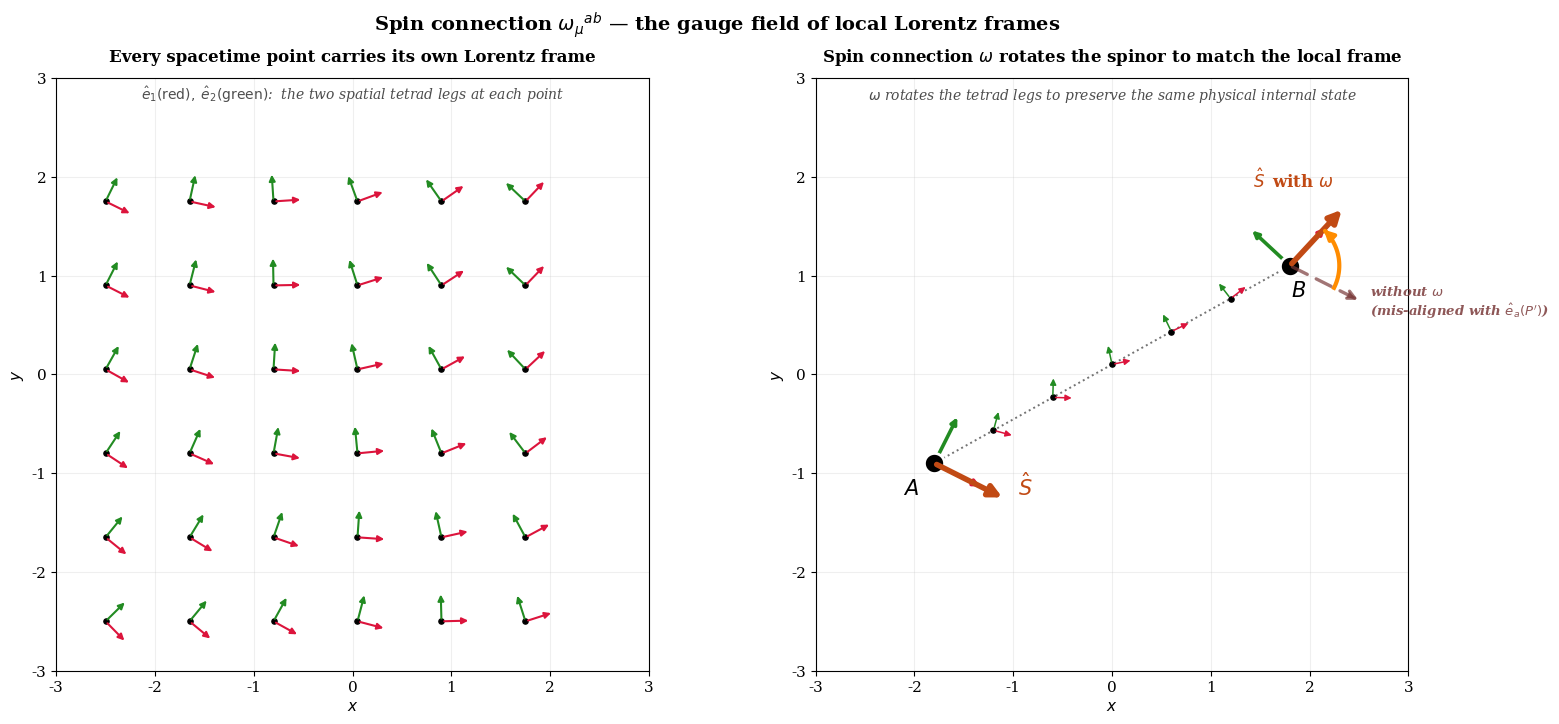

Source code (Python):
"""
RIGOROUS spin-connection figure (revised, conceptually correct).

═════════════════════════════════════════════════════════════════════
PHYSICS (the actual idea):
═════════════════════════════════════════════════════════════════════
• At every spacetime point there is an INDEPENDENT local Lorentz
  frame (tetrad / vierbein  e^a_μ(x)).
• A Dirac spinor ψ(x) has components defined RELATIVE TO that local
  frame.  Globally there is no preferred frame — each point chooses
  its own.
• To move an electron from P → P', we must compare its spinor
  components at the two points.  But the two local frames are
  DIFFERENT, so the comparison is meaningless without a rule.
• That rule is the SPIN CONNECTION  ω_μ^{ab}(x), an antisymmetric
  Lorentz-algebra-valued 1-form.
• ω_μ^{ab} dx^μ is the infinitesimal Lorentz rotation between
  neighbouring local frames.
• The spinor covariant derivative
       ∇_μ ψ = ∂_μ ψ + ¼ σ_{ab} ω_μ^{ab} ψ
  rotates the components of ψ by exactly this amount, so that the
  spinor's PHYSICAL state (its orientation in the local frame) is
  preserved during parallel transport.
• It's called "spin" connection because it acts non-trivially on
  spin-½ objects, but the structure itself is the gauge field of
  local Lorentz transformations — not the quantum spin number.

═════════════════════════════════════════════════════════════════════
TWO-PANEL VISUALIZATION:
═════════════════════════════════════════════════════════════════════
LEFT  — A lattice of local Lorentz frames, each with its own
        orientation θ(x,y).  No global frame; each is independent.
RIGHT — Electron transported from P to P' along a path.
        ─ dashed faint arrow at P':  spin transported WITHOUT ω
          (keeps its absolute direction → misaligned w/ local frame).
        ─ solid bright arrow at P':   spin transported WITH ω
          (rotated by Δθ = ∫ω·dx → preserves physical state).
"""
import os
import numpy as np
import matplotlib
matplotlib.use("Agg")
import matplotlib.pyplot as plt
from matplotlib.patches import FancyArrowPatch, FancyBboxPatch, Circle

OUT = "Thesis_Ready_Plots"
os.makedirs(OUT, exist_ok=True)

# ────────────────────────────────────────────────────────────────────
# Local-frame rotation angle field θ(x,y)
# (illustrative — encodes the gauge data ω as a varying frame angle)
# ────────────────────────────────────────────────────────────────────
def theta(x, y):
    return 0.85 * np.sin(0.40*x + 0.15*y) + 0.20 * np.cos(0.55*y)

def draw_tetrad(ax, x, y, th, size=0.30, lw=1.5,
                c1="crimson", c2="forestgreen", dot=True):
    """Draw a local Lorentz frame (ê_1, ê_2) at (x,y), rotated by th."""
    c, s = np.cos(th), np.sin(th)
    e1 = (size*c,  size*s)
    e2 = (-size*s, size*c)
    ax.add_patch(FancyArrowPatch((x,y), (x+e1[0], y+e1[1]),
                                 arrowstyle="-|>", color=c1,
                                 lw=lw, mutation_scale=9, zorder=6))
    ax.add_patch(FancyArrowPatch((x,y), (x+e2[0], y+e2[1]),
                                 arrowstyle="-|>", color=c2,
                                 lw=lw, mutation_scale=9, zorder=6))
    if dot:
        ax.scatter(x, y, s=14, color="black", zorder=5)

# ────────────────────────────────────────────────────────────────────
# Figure
# ────────────────────────────────────────────────────────────────────
plt.rcParams.update({"font.family": "serif", "font.size": 11})

fig = plt.figure(figsize=(15.5, 7.6))
fig.patch.set_facecolor("white")

ax_L = fig.add_axes([0.045, 0.12, 0.44, 0.78])
ax_R = fig.add_axes([0.535, 0.12, 0.44, 0.78])

# ════════════════════════════════════════════════════════════════════
# LEFT PANEL  ─  lattice of independent local Lorentz frames
# ════════════════════════════════════════════════════════════════════
ax_L.set_xlim(-3.0, 3.0); ax_L.set_ylim(-3.0, 3.0)
ax_L.set_aspect("equal")
ax_L.grid(True, alpha=0.20, color="0.7")
ax_L.set_xlabel(r"$x$"); ax_L.set_ylabel(r"$y$")
ax_L.set_title("Every spacetime point carries its own Lorentz frame",
               fontsize=12, fontweight="bold", pad=12)

# Lattice
for x in np.arange(-2.5, 2.6, 0.85):
    for y in np.arange(-2.5, 2.6, 0.85):
        draw_tetrad(ax_L, x, y, theta(x, y), size=0.30, lw=1.5)



# Bottom caption
ax_L.text(0, 2.78,
          r"$\hat e_1(\mathrm{red}),\;\hat e_2(\mathrm{green})$:  "
          r"the two spatial tetrad legs at each point",
          fontsize=10, ha="center", style="italic", color="0.30")

# ════════════════════════════════════════════════════════════════════
# RIGHT PANEL  ─  transport from P → P' with and without ω
# ════════════════════════════════════════════════════════════════════
ax_R.set_xlim(-3.0, 3.0); ax_R.set_ylim(-3.0, 3.0)
ax_R.set_aspect("equal")
ax_R.grid(True, alpha=0.20, color="0.7")
ax_R.set_xlabel(r"$x$"); ax_R.set_ylabel(r"$y$")
ax_R.set_title(r"Spin connection $\omega$ rotates the spinor to match the local frame",
               fontsize=12, fontweight="bold", pad=12)

# Endpoints
P  = np.array([-1.8, -0.9])
Pp = np.array([ 1.8,  1.1])
thP, thPp = theta(*P), theta(*Pp)

# Faint intermediate tetrads along the path
N_inter = 7
for t in np.linspace(0, 1, N_inter)[1:-1]:
    x = P[0]*(1-t) + Pp[0]*t
    y = P[1]*(1-t) + Pp[1]*t
    draw_tetrad(ax_R, x, y, theta(x, y), size=0.22, lw=1.1, dot=True)

# Connecting path
ax_R.plot([P[0], Pp[0]], [P[1], Pp[1]],
          color="0.45", lw=1.4, ls=":", zorder=3)

# Endpoint frames (large)
draw_tetrad(ax_R, P[0],  P[1],  thP,  size=0.55, lw=2.6)
draw_tetrad(ax_R, Pp[0], Pp[1], thPp, size=0.55, lw=2.6)

# Electron markers
for pt, lab, lo in [(P, r"$A$", (-0.32, -0.32)),
                    (Pp, r"$B$", (0.01, -0.31))]:
    ax_R.scatter(*pt, s=210, color="black", zorder=12,
                 edgecolor="white", linewidth=2)
    ax_R.text(pt[0]+lo[0], pt[1]+lo[1], lab,
              fontsize=15, fontweight="bold")

# Spin direction:  define it as along  ê_1 in the local frame at P
SPIN_LEN = 0.80
spin_at_P = np.array([np.cos(thP), np.sin(thP)]) * SPIN_LEN

# (a) WITHOUT ω: spin keeps its absolute direction at P'
spin_noO  = spin_at_P.copy()
# (b) WITH ω: spin rotates by Δθ = θ(P') − θ(P) to stay along ê_1 at P'
spin_wO   = np.array([np.cos(thPp), np.sin(thPp)]) * SPIN_LEN

# Draw spin at P
ax_R.add_patch(FancyArrowPatch(P, P + spin_at_P,
                               arrowstyle="-|>", color="#c14a14",
                               lw=4.0, mutation_scale=18, zorder=15))
ax_R.text(P[0] + spin_at_P[0]*1.18, P[1] + spin_at_P[1]*1.18 + 0.10,
          r"$\hat S$", color="#c14a14", fontsize=15, fontweight="bold")

# Draw "without ω" spin at P' (dashed but visible)
ax_R.add_patch(FancyArrowPatch(Pp, Pp + spin_noO,
                               arrowstyle="-|>", color="#7a3a3a",
                               lw=2.4, ls=(0,(5,3)), alpha=0.70,
                               mutation_scale=14, zorder=13))
endN = Pp + spin_noO
ax_R.text(endN[0]+0.10, endN[1]-0.15,
          "without $\\omega$\n(mis-aligned with $\\hat e_a(P')$)",
          fontsize=9.5, color="#7a3a3a", alpha=0.85,
          style="italic", ha="left", fontweight="bold")

# Draw "with ω" spin at P' (solid bright)
ax_R.add_patch(FancyArrowPatch(Pp, Pp + spin_wO,
                               arrowstyle="-|>", color="#c14a14",
                               lw=4.0, mutation_scale=18, zorder=15))
endW = Pp + spin_wO
ax_R.text(endW[0]-0.10, endW[1]+0.20,
          r"$\hat S\,$ with $\omega$",
          fontsize=12, color="#c14a14", fontweight="bold",
          ha="right")

# Rotation arc from noO to wO at P'
a_no = np.arctan2(spin_noO[1], spin_noO[0])
a_w  = np.arctan2(spin_wO[1],  spin_wO[0])
arc_th = np.linspace(a_no, a_w, 64)
arc_r  = 0.50
ax_R.plot(Pp[0]+arc_r*np.cos(arc_th),
          Pp[1]+arc_r*np.sin(arc_th),
          color="darkorange", lw=3.0, zorder=14)
# Arrowhead on arc
ax_R.add_patch(FancyArrowPatch(
    (Pp[0]+arc_r*np.cos(arc_th[-3]), Pp[1]+arc_r*np.sin(arc_th[-3])),
    (Pp[0]+arc_r*np.cos(arc_th[-1]), Pp[1]+arc_r*np.sin(arc_th[-1])),
    arrowstyle="-|>", color="darkorange",
    lw=3.0, mutation_scale=14, zorder=16))
# Δθ label centred at the arc midpoint
mid_th = 0.5*(a_no + a_w)
mid_xy = (Pp[0] + (arc_r+0.10)*np.cos(mid_th),
          Pp[1] + (arc_r+0.10)*np.sin(mid_th))


# Labelled integral expression — placed in lower-right of axes


# Bottom caption
ax_R.text(0, 2.78,
          r"$\omega$ rotates the tetrad legs to preserve the same physical internal state",
          fontsize=10, ha="center", style="italic", color="0.30")

# Top suptitle
fig.suptitle(r"Spin connection $\omega_\mu{}^{ab}$ — the gauge field of local Lorentz frames",
             fontsize=14, fontweight="bold", y=0.99)

out_path = os.path.join(OUT, "fig_spin_connectionMany.png")
fig.savefig(out_path, dpi=200, bbox_inches="tight", facecolor="white")
plt.close(fig)
print(f"Saved: {out_path}")
